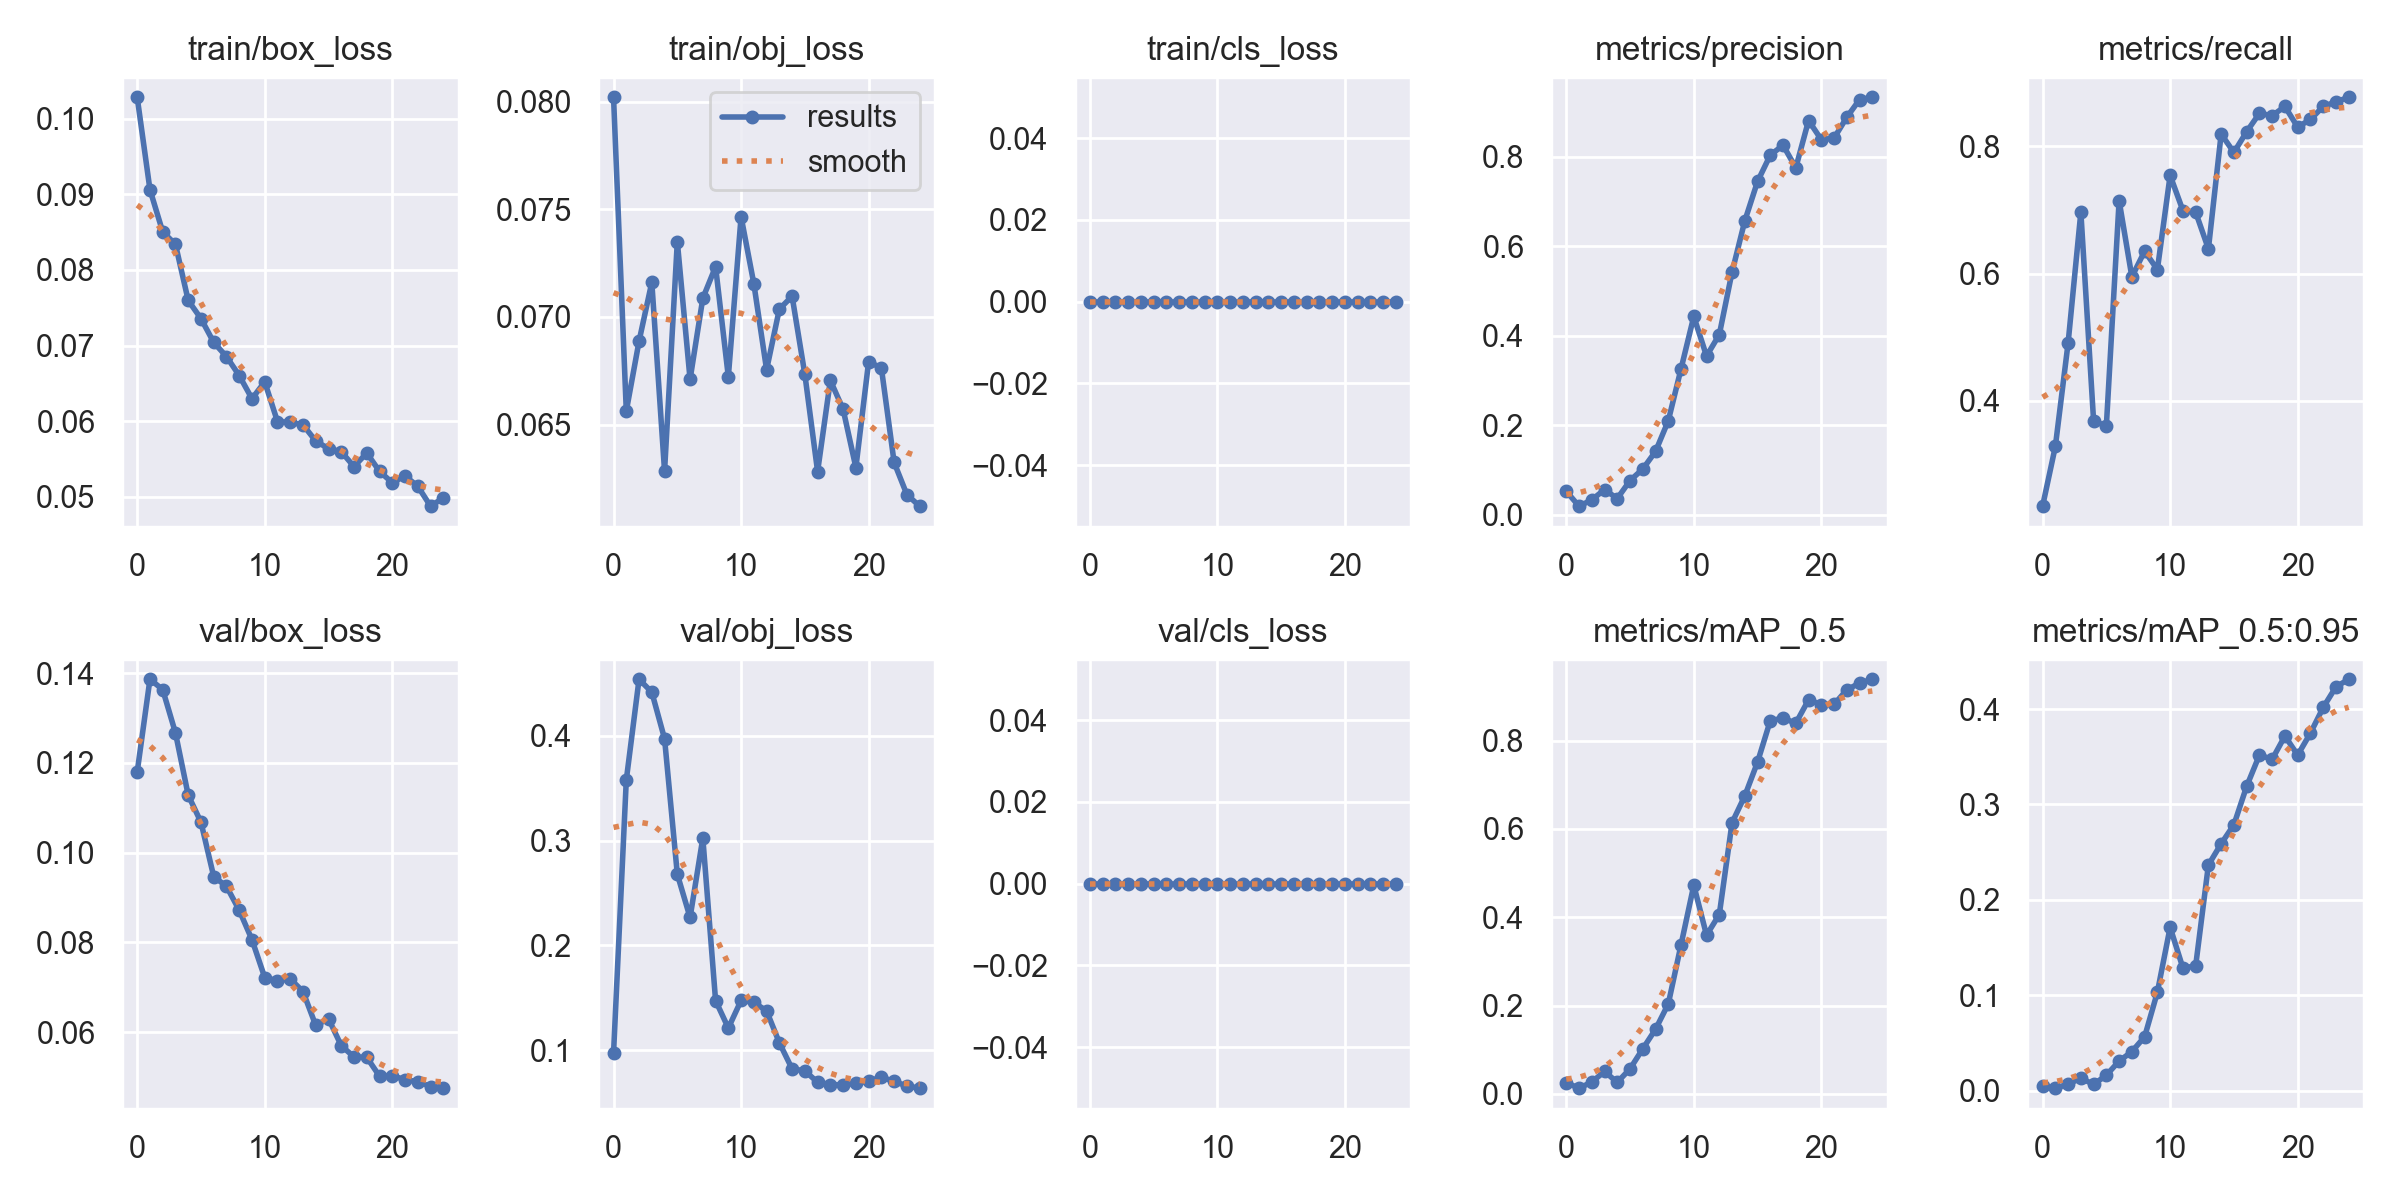

The table this chart was drawn from, first rows:
epoch, train/box_loss, train/obj_loss, train/cls_loss, metrics/precision, metrics/recall, metrics/mAP_0.5, metrics/mAP_0.5:0.95, val/box_loss, val/obj_loss, val/cls_loss, x/lr0, x/lr1, x/lr2
0, 0.1028, 0.08021, 0, 0.05242, 0.2347, 0.02503, 0.004535, 0.118, 0.0971, 0, 0.0892, 0.0012, 0.0012
1, 0.09063, 0.06562, 0, 0.01906, 0.3285, 0.0127, 0.002613, 0.1386, 0.3578, 0, 0.0774, 0.002401, 0.002401
2, 0.08504, 0.06887, 0, 0.033, 0.491, 0.02647, 0.006661, 0.1363, 0.4539, 0, 0.0655, 0.003499, 0.003499
3, 0.08339, 0.07161, 0, 0.05609, 0.6967, 0.05062, 0.01321, 0.1267, 0.4416, 0, 0.05349, 0.004494, 0.004494
4, 0.07597, 0.06284, 0, 0.03611, 0.3682, 0.02589, 0.00652, 0.1128, 0.3971, 0, 0.04139, 0.005386, 0.005386
5, 0.07357, 0.0735, 0, 0.0762, 0.361, 0.05648, 0.01623, 0.1068, 0.2678, 0, 0.02917, 0.006175, 0.006175
6, 0.07042, 0.0671, 0, 0.102, 0.7148, 0.1018, 0.03096, 0.09468, 0.2266, 0, 0.01686, 0.006862, 0.006862
7, 0.06855, 0.07087, 0, 0.1412, 0.595, 0.1462, 0.04094, 0.09252, 0.3024, 0, 0.007228, 0.007228, 0.007228
8, 0.06604, 0.07233, 0, 0.2097, 0.6354, 0.2035, 0.05646, 0.08718, 0.1473, 0, 0.007228, 0.007228, 0.007228
9, 0.06298, 0.06722, 0, 0.3257, 0.6065, 0.3375, 0.1032, 0.08061, 0.1211, 0, 0.006832, 0.006832, 0.006832
10, 0.06521, 0.07466, 0, 0.4429, 0.7545, 0.4725, 0.1713, 0.07219, 0.1474, 0, 0.006436, 0.006436, 0.006436
11, 0.05994, 0.07155, 0, 0.3543, 0.6993, 0.3593, 0.1287, 0.07148, 0.1456, 0, 0.00604, 0.00604, 0.00604
12, 0.05986, 0.06755, 0, 0.4021, 0.6967, 0.4061, 0.1307, 0.07189, 0.1374, 0, 0.005644, 0.005644, 0.005644
13, 0.05952, 0.07036, 0, 0.5419, 0.639, 0.6142, 0.2366, 0.06906, 0.1071, 0, 0.005248, 0.005248, 0.005248
14, 0.05738, 0.07096, 0, 0.6563, 0.8195, 0.675, 0.2588, 0.06152, 0.08216, 0, 0.004852, 0.004852, 0.004852
15, 0.05636, 0.06733, 0, 0.7443, 0.7906, 0.7516, 0.2787, 0.06303, 0.08027, 0, 0.004456, 0.004456, 0.004456
16, 0.05598, 0.06282, 0, 0.8033, 0.8231, 0.8456, 0.3191, 0.057, 0.06937, 0, 0.00406, 0.00406, 0.00406
17, 0.054, 0.06705, 0, 0.8253, 0.852, 0.8511, 0.3518, 0.0545, 0.06721, 0, 0.003664, 0.003664, 0.003664
18, 0.0558, 0.06571, 0, 0.775, 0.8484, 0.8397, 0.3474, 0.05442, 0.06672, 0, 0.003268, 0.003268, 0.003268
19, 0.05337, 0.063, 0, 0.8805, 0.8628, 0.8927, 0.3718, 0.0502, 0.06859, 0, 0.002872, 0.002872, 0.002872
20, 0.05186, 0.06792, 0, 0.8376, 0.8303, 0.8817, 0.3518, 0.05029, 0.0705, 0, 0.002476, 0.002476, 0.002476
21, 0.05276, 0.06763, 0, 0.8414, 0.8424, 0.8824, 0.3748, 0.04945, 0.07419, 0, 0.00208, 0.00208, 0.00208
22, 0.0514, 0.06324, 0, 0.8878, 0.8628, 0.9153, 0.4017, 0.04896, 0.07016, 0, 0.001684, 0.001684, 0.001684
23, 0.04877, 0.06174, 0, 0.9273, 0.87, 0.9306, 0.4233, 0.04791, 0.0658, 0, 0.001288, 0.001288, 0.001288
24, 0.04985, 0.06121, 0, 0.9324, 0.8773, 0.9392, 0.4313, 0.04754, 0.06375, 0, 0.000892, 0.000892, 0.000892
